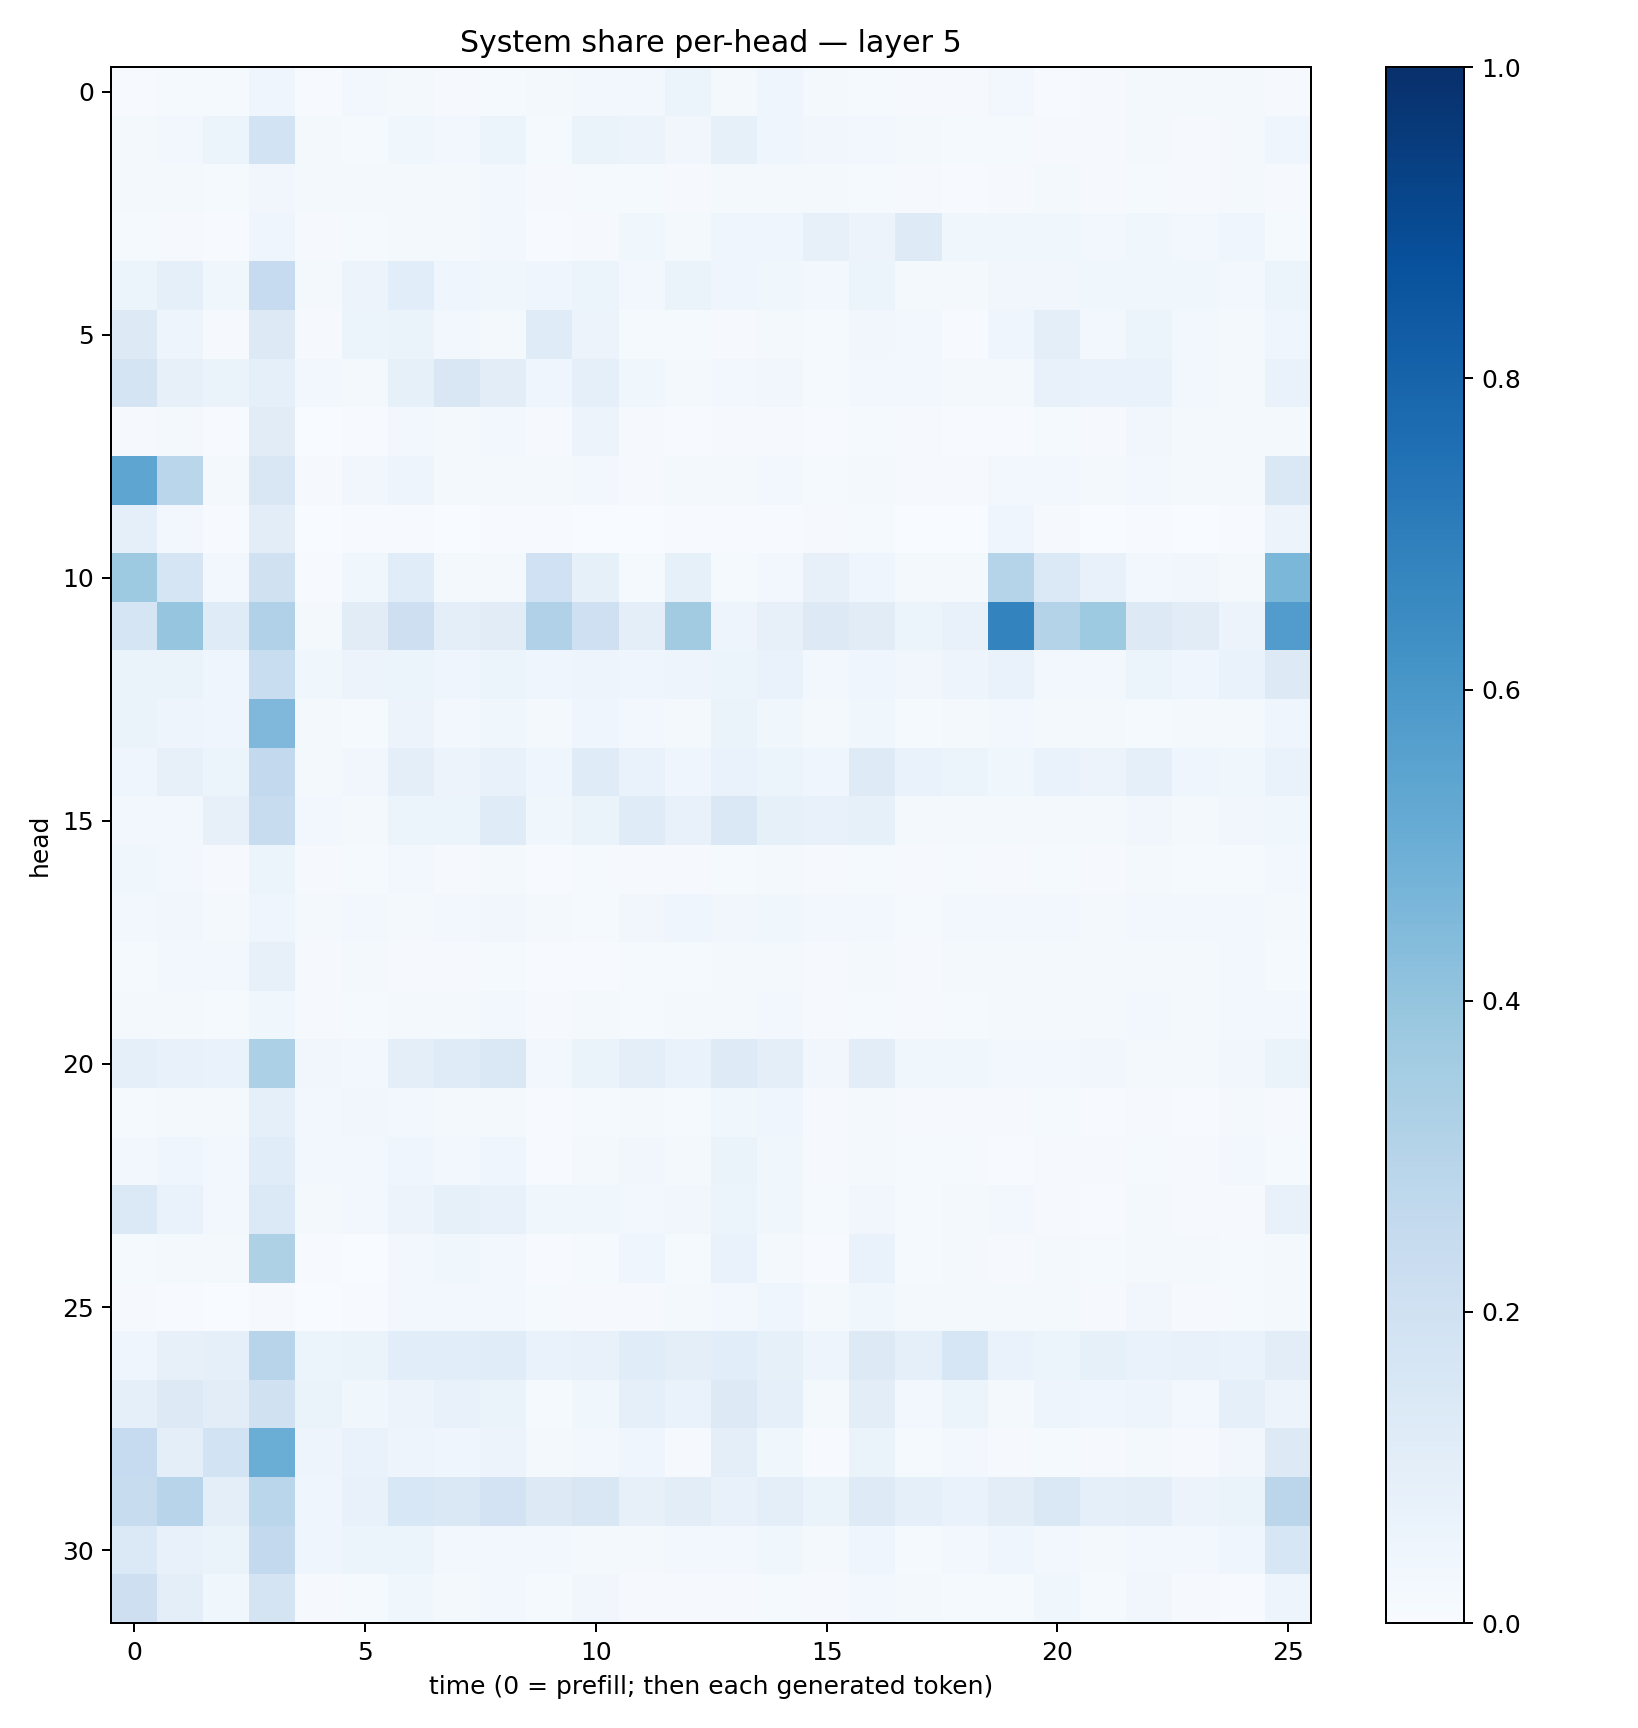

Values plotted in this chart, from the file beside it:
0.006650557, 0.013754557, 0.013187469, 0.04283604, 0.0074959854, 0.02425036, 0.019880282, 0.010326193, 0.015255475, 0.02125394, 0.026079072, 0.024148267, 0.052142568, 0.020008808, 0.045160767, 0.020505546, 0.012517124, 0.010674555, 0.008936613, 0.027303362, 0.007581283, 0.011216976, 0.019316318, 0.018840618
0.01829, 0.02789, 0.05363, 0.186, 0.02044, 0.01321, 0.03813, 0.02767, 0.05161, 0.01347, 0.06382, 0.05503, 0.03189, 0.08279, 0.04666, 0.03149, 0.0306, 0.01768, 0.01561, 0.01351, 0.009348, 0.008571, 0.01599, 0.009424
0.02228, 0.02191, 0.01473, 0.03486, 0.0207, 0.0185, 0.01837, 0.01703, 0.02643, 0.008222, 0.01482, 0.01211, 0.01093, 0.01613, 0.01843, 0.01757, 0.01334, 0.008153, 0.007413, 0.01105, 0.01597, 0.01048, 0.01328, 0.01095
0.01311, 0.01016, 0.006136, 0.04297, 0.009828, 0.01379, 0.02112, 0.01793, 0.03007, 0.006034, 0.01021, 0.03529, 0.01739, 0.03979, 0.03966, 0.0816, 0.0571, 0.1212, 0.03763, 0.03708, 0.03887, 0.02469, 0.03888, 0.0255
0.05164, 0.08864, 0.03529, 0.2468, 0.01796, 0.0557, 0.1062, 0.04153, 0.03698, 0.04505, 0.06248, 0.0247, 0.06276, 0.03917, 0.03562, 0.02709, 0.06171, 0.02297, 0.0196, 0.03302, 0.03219, 0.03742, 0.03738, 0.03705
0.1253, 0.04904, 0.0093, 0.1295, 0.01107, 0.05331, 0.06461, 0.02415, 0.01922, 0.1188, 0.05806, 0.01291, 0.01335, 0.009389, 0.01832, 0.01302, 0.03391, 0.02977, 0.007063, 0.04312, 0.09578, 0.02546, 0.0593, 0.02935
0.177, 0.07985, 0.0635, 0.09204, 0.02549, 0.02304, 0.08321, 0.1515, 0.1052, 0.04584, 0.09321, 0.03887, 0.02294, 0.02762, 0.03129, 0.01468, 0.02466, 0.02377, 0.01884, 0.02159, 0.07348, 0.06732, 0.06698, 0.02724
0.01066, 0.01824, 0.004654, 0.1126, 0.003021, 0.00537, 0.0285, 0.01619, 0.02425, 0.008948, 0.05583, 0.009453, 0.006437, 0.008681, 0.01016, 0.005756, 0.01421, 0.008144, 0.004187, 0.005066, 0.01297, 0.01026, 0.03195, 0.01921
0.5354, 0.2863, 0.01689, 0.1491, 0.008493, 0.03344, 0.04779, 0.01873, 0.02109, 0.02318, 0.02506, 0.009374, 0.02015, 0.01992, 0.02954, 0.01438, 0.01723, 0.007902, 0.01025, 0.02986, 0.02581, 0.0202, 0.02386, 0.01726
0.08757, 0.02861, 0.00492, 0.1053, 0.0009999, 0.005265, 0.005089, 0.003046, 0.007158, 0.007801, 0.003088, 0.002725, 0.00457, 0.006515, 0.007676, 0.00828, 0.01382, 0.003827, 0.0038, 0.03923, 0.01148, 0.001984, 0.004434, 0.001942
0.3736, 0.1667, 0.02422, 0.1991, 0.006929, 0.03679, 0.1141, 0.01959, 0.02115, 0.2017, 0.08242, 0.01221, 0.08511, 0.01242, 0.02556, 0.08187, 0.04609, 0.01921, 0.01812, 0.2977, 0.1368, 0.07141, 0.0312, 0.03142
0.1667, 0.3946, 0.1192, 0.3172, 0.02271, 0.1097, 0.2132, 0.09948, 0.1107, 0.3174, 0.2058, 0.0964, 0.3609, 0.04954, 0.07888, 0.1262, 0.1096, 0.06066, 0.07319, 0.6785, 0.305, 0.3729, 0.1272, 0.111
0.0629, 0.06541, 0.04323, 0.2321, 0.03879, 0.05473, 0.05962, 0.04041, 0.05196, 0.0412, 0.04811, 0.04425, 0.04732, 0.06081, 0.07027, 0.03087, 0.04489, 0.03156, 0.05042, 0.06929, 0.02797, 0.02739, 0.0521, 0.04015
0.0647, 0.04738, 0.04438, 0.4506, 0.01754, 0.01369, 0.05479, 0.02425, 0.03869, 0.01765, 0.04319, 0.0288, 0.02166, 0.06313, 0.03859, 0.01795, 0.03778, 0.01394, 0.01726, 0.02773, 0.01916, 0.01693, 0.01311, 0.02182
0.04621, 0.0812, 0.05326, 0.2589, 0.0229, 0.03489, 0.09747, 0.05568, 0.07473, 0.04516, 0.1209, 0.06919, 0.04608, 0.06981, 0.06235, 0.04448, 0.1232, 0.07011, 0.05183, 0.03625, 0.06657, 0.05707, 0.08883, 0.04673
0.0297, 0.03116, 0.08129, 0.2416, 0.02373, 0.01966, 0.0593, 0.0597, 0.1186, 0.03673, 0.06459, 0.1185, 0.07766, 0.1446, 0.08458, 0.07404, 0.08324, 0.01685, 0.02319, 0.01958, 0.02272, 0.01898, 0.03188, 0.02058
0.03525, 0.02468, 0.01021, 0.05414, 0.008435, 0.01424, 0.02398, 0.01073, 0.0158, 0.006153, 0.01193, 0.01061, 0.0114, 0.01214, 0.01627, 0.008778, 0.01258, 0.01008, 0.01339, 0.01162, 0.01443, 0.008641, 0.01563, 0.01175
0.02978, 0.03485, 0.01667, 0.04648, 0.01566, 0.02373, 0.02195, 0.02381, 0.03513, 0.02156, 0.01338, 0.03481, 0.03955, 0.03252, 0.03901, 0.02597, 0.02533, 0.01513, 0.02393, 0.02506, 0.02363, 0.01592, 0.02998, 0.02483
0.01448, 0.02355, 0.02452, 0.08123, 0.01094, 0.01622, 0.01094, 0.008898, 0.01539, 0.006211, 0.007137, 0.01237, 0.01232, 0.01787, 0.02119, 0.007977, 0.017, 0.008956, 0.01965, 0.01763, 0.016, 0.01618, 0.02246, 0.0164
0.01676, 0.02297, 0.01244, 0.03709, 0.008909, 0.01391, 0.02083, 0.01871, 0.02716, 0.008852, 0.01844, 0.0136, 0.01563, 0.02217, 0.02551, 0.01135, 0.01495, 0.01056, 0.01462, 0.0177, 0.01991, 0.01877, 0.0245, 0.01967
0.08811, 0.07552, 0.06823, 0.331, 0.03436, 0.0276, 0.0999, 0.1185, 0.1431, 0.02468, 0.06336, 0.09654, 0.06725, 0.123, 0.1015, 0.03177, 0.1021, 0.03553, 0.03593, 0.02672, 0.02501, 0.03453, 0.02024, 0.01742
0.01476, 0.02087, 0.01849, 0.08667, 0.02589, 0.03221, 0.02493, 0.02108, 0.02052, 0.005783, 0.01317, 0.01732, 0.01519, 0.03868, 0.04089, 0.009207, 0.01782, 0.009653, 0.01142, 0.008729, 0.01243, 0.00773, 0.01082, 0.006798
0.0244, 0.0422, 0.02626, 0.1135, 0.0243, 0.0249, 0.04065, 0.02942, 0.04133, 0.007207, 0.01605, 0.03387, 0.01794, 0.06317, 0.03607, 0.0084, 0.01927, 0.01266, 0.01395, 0.004314, 0.008055, 0.009469, 0.01456, 0.00831
0.14, 0.06722, 0.02687, 0.1393, 0.02052, 0.02673, 0.05805, 0.0835, 0.07723, 0.03813, 0.03666, 0.02997, 0.03145, 0.05094, 0.03896, 0.01558, 0.03292, 0.01239, 0.02238, 0.0246, 0.009276, 0.006374, 0.01889, 0.009503
0.01425, 0.01955, 0.01801, 0.323, 0.005543, 0.002345, 0.029, 0.03789, 0.02355, 0.005528, 0.01418, 0.04388, 0.01301, 0.06724, 0.01651, 0.00484, 0.06884, 0.01211, 0.02148, 0.008415, 0.01725, 0.0138, 0.0177, 0.01984
0.009169, 0.006577, 0.002597, 0.009004, 0.003228, 0.004444, 0.03086, 0.02644, 0.02869, 0.01459, 0.01097, 0.01165, 0.02059, 0.02695, 0.04259, 0.01948, 0.03784, 0.0189, 0.0166, 0.01807, 0.02212, 0.01014, 0.03506, 0.009937
0.04031, 0.07981, 0.09029, 0.2968, 0.05165, 0.06626, 0.1055, 0.1065, 0.1171, 0.06811, 0.07734, 0.1134, 0.09748, 0.1077, 0.08486, 0.05067, 0.1294, 0.08602, 0.1573, 0.06775, 0.06035, 0.08383, 0.06685, 0.07699
0.09327, 0.1268, 0.1017, 0.1987, 0.06526, 0.03555, 0.05712, 0.07417, 0.06492, 0.01491, 0.03631, 0.09212, 0.06856, 0.1293, 0.093, 0.01869, 0.1029, 0.03023, 0.06004, 0.01775, 0.04911, 0.04112, 0.04838, 0.02372
0.2478, 0.1011, 0.186, 0.5023, 0.04997, 0.06824, 0.04905, 0.04338, 0.05653, 0.01657, 0.02739, 0.03989, 0.01114, 0.1014, 0.03592, 0.005433, 0.06585, 0.01498, 0.02628, 0.01095, 0.01516, 0.01095, 0.01744, 0.01079
0.2417, 0.2947, 0.0988, 0.2887, 0.04548, 0.07574, 0.1542, 0.1465, 0.181, 0.1252, 0.1493, 0.07899, 0.1021, 0.0705, 0.09533, 0.06483, 0.1223, 0.0898, 0.06692, 0.1037, 0.1442, 0.09057, 0.1015, 0.05477
0.1383, 0.07509, 0.06326, 0.2596, 0.04443, 0.06113, 0.05126, 0.02438, 0.02616, 0.02765, 0.02151, 0.01633, 0.02382, 0.02878, 0.03645, 0.01979, 0.04451, 0.01506, 0.025, 0.04302, 0.02375, 0.02321, 0.02579, 0.02639
0.2126, 0.09743, 0.03671, 0.1788, 0.008771, 0.01379, 0.03853, 0.02018, 0.02871, 0.01433, 0.03399, 0.01045, 0.0102, 0.01019, 0.01384, 0.008107, 0.03067, 0.01681, 0.01208, 0.01319, 0.03884, 0.01465, 0.03186, 0.01106
